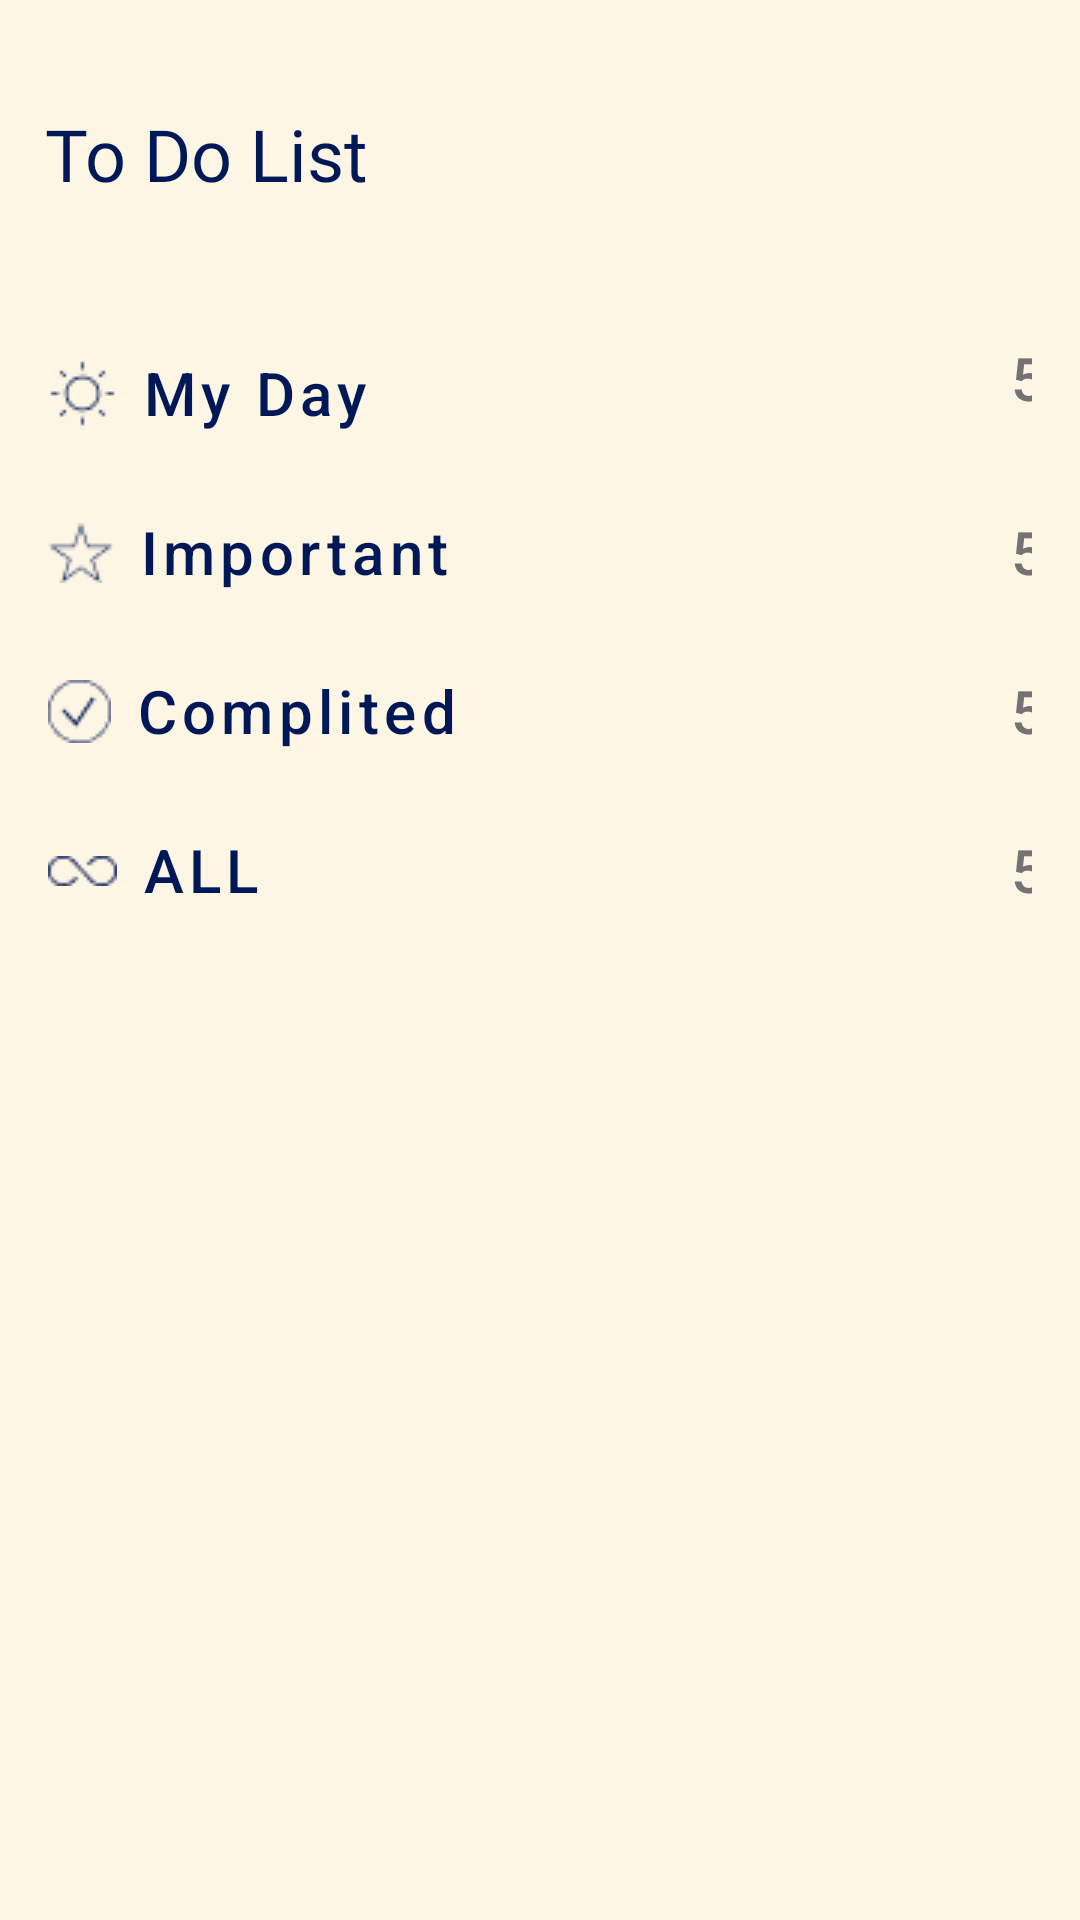

Reconstruct the res/layout file that produces this screen, plus the resources it refers to.
<!-- AndroidManifest.xml: application theme Theme.PlanItAll -->
<!-- res/layout/fragment_tdl.xml -->
<?xml version="1.0" encoding="utf-8"?>
<FrameLayout xmlns:android="http://schemas.android.com/apk/res/android"
    xmlns:tools="http://schemas.android.com/tools"
    android:layout_width="match_parent"
    android:layout_height="match_parent"
    xmlns:app="http://schemas.android.com/apk/res-auto"
    tools:context=".fregments.TDLFragment">

    
    <androidx.appcompat.widget.LinearLayoutCompat
        android:layout_width="match_parent"
        android:layout_height="match_parent"
        android:background="#FEF6E4"
        android:scrollbars="vertical"
        android:orientation="vertical"
        >
        <TextView
            android:layout_width="wrap_content"
            android:layout_height="wrap_content"
            android:layout_marginTop="20dp"
            android:text="To Do List"
            android:textColor="#001858"
            android:textSize="24dp"
            android:fontFamily="@font/josefinsans_medium"
            android:padding="15dp"

            />
        <LinearLayout
            android:layout_marginTop="15dp"
            android:layout_width="match_parent"
            android:layout_height="wrap_content"
            android:layout_below="@+id/eventProfile_LLY_profileHeadline"
            android:orientation="vertical"
            >
           <LinearLayout
               android:layout_width="match_parent"
               android:layout_height="wrap_content"
               >
               <com.google.android.material.button.MaterialButton
                   android:id="@+id/tdl_BTN_myDay"
                   app:icon="@drawable/icn_sun"
                   app:iconTint="#001858"
                   android:layout_width="0dp"
                   android:layout_height="wrap_content"
                   android:layout_weight="8"
                   android:background="#00FFFFFF"
                   android:text="My Day"
                   android:textAllCaps="false"
                   android:textColor="#001858"
                   android:gravity="start"
                   android:textSize="20sp"
                   android:layout_marginTop="10dp"

                   />
               <com.google.android.material.button.MaterialButton
                   android:layout_width="0dp"
                   android:layout_height="wrap_content"
                   android:layout_weight="1"
                   android:background="#00FFFFFF"
                   android:text="5"
                   android:textAllCaps="false"
                   android:textColor="#737373"
                   android:gravity="start"
                   android:textSize="20sp"
                   android:layout_marginTop="5dp"
                   />

           </LinearLayout>
            <LinearLayout
                android:layout_width="match_parent"
                android:layout_height="wrap_content"
                >
                <com.google.android.material.button.MaterialButton
                    android:id="@+id/tdl_BTN_important"
                    app:icon="@drawable/icn_star"
                    app:iconTint="#001858"
                    android:layout_width="0dp"
                    android:layout_height="wrap_content"
                    android:layout_weight="8"
                    android:background="#00FFFFFF"
                    android:text="Important"
                    android:textAllCaps="false"
                    android:textColor="#001858"
                    android:gravity="start"
                    android:textSize="20sp"
                    android:layout_marginTop="5dp"
                    />
                <com.google.android.material.button.MaterialButton
                    android:layout_width="0dp"
                    android:layout_height="wrap_content"
                    android:layout_weight="1"
                    android:background="#00FFFFFF"
                    android:text="5"
                    android:textAllCaps="false"
                    android:textColor="#737373"
                    android:gravity="start"
                    android:textSize="20sp"
                    android:layout_marginTop="5dp"
                    />

            </LinearLayout>
            <LinearLayout
                android:layout_width="match_parent"
                android:layout_height="wrap_content"
                >
                <com.google.android.material.button.MaterialButton
                    android:id="@+id/tdl_BTN_complited"
                    app:icon="@drawable/icn_complited"
                    app:iconTint="#001858"
                    android:layout_weight="8"
                    android:layout_width="0dp"
                    android:layout_height="wrap_content"
                    android:background="#00FFFFFF"
                    android:text="Complited"
                    android:textAllCaps="false"
                    android:textColor="#001858"
                    android:gravity="start"
                    android:textSize="20sp"
                    android:layout_marginTop="5dp"
                    />
                <com.google.android.material.button.MaterialButton
                    android:layout_width="0dp"
                    android:layout_height="wrap_content"
                    android:layout_weight="1"
                    android:background="#00FFFFFF"
                    android:text="5"
                    android:textAllCaps="false"
                    android:textColor="#737373"
                    android:gravity="start"
                    android:textSize="20sp"
                    android:layout_marginTop="5dp"
                    />

            </LinearLayout>
            <LinearLayout
                android:layout_width="match_parent"
                android:layout_height="wrap_content"
                >
                <com.google.android.material.button.MaterialButton
                    android:id="@+id/tdl_BTN_all"
                    android:layout_width="0dp"
                    android:layout_height="wrap_content"
                    android:layout_weight="8"
                    android:background="#00FFFFFF"
                    android:text="ALL"
                    android:textAllCaps="false"
                    android:textColor="#001858"
                    android:gravity="start"
                    android:textSize="20sp"
                    app:icon="@drawable/icn_infinity"
                    app:iconTint="#001858"
                    android:layout_marginTop="5dp"
                    />
                <com.google.android.material.button.MaterialButton
                    android:layout_width="0dp"
                    android:layout_height="wrap_content"
                    android:layout_weight="1"
                    android:background="#00FFFFFF"
                    android:text="5"
                    android:textAllCaps="false"
                    android:textColor="#737373"
                    android:gravity="start"
                    android:textSize="20sp"
                    android:layout_marginTop="5dp"
                    />

            </LinearLayout>



        </LinearLayout>


    </androidx.appcompat.widget.LinearLayoutCompat>

</FrameLayout>
<!-- resources referenced by this layout -->
<resources>
  <!-- drawable icn_complited: png bitmap (drawable, 513 bytes) -->
  <!-- drawable icn_infinity: png bitmap (drawable, 432 bytes) -->
  <!-- drawable icn_star: png bitmap (drawable, 489 bytes) -->
  <!-- drawable icn_sun: png bitmap (drawable, 493 bytes) -->
  <style name="Theme.PlanItAll" parent="Theme.MaterialComponents.DayNight.NoActionBar">
          
          <item name="colorPrimary">#8BD3DD</item>
          <item name="colorPrimaryVariant">#F3D2C1</item>
          <item name="colorOnPrimary">#8BD3DD</item>
          
          <item name="colorSecondary">#F3D2C1</item>
          <item name="colorSecondaryVariant">#F582AE</item>
          <item name="colorOnSecondary">#8BD3DD</item>
          
          <item name="android:statusBarColor">?attr/colorPrimaryVariant</item>
          
      </style>
</resources>
